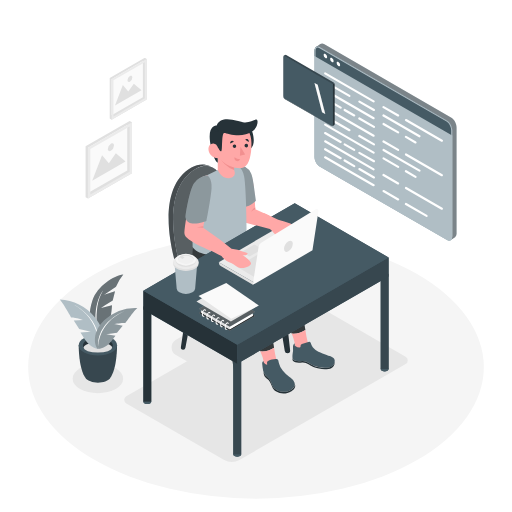
t = 0.00 s
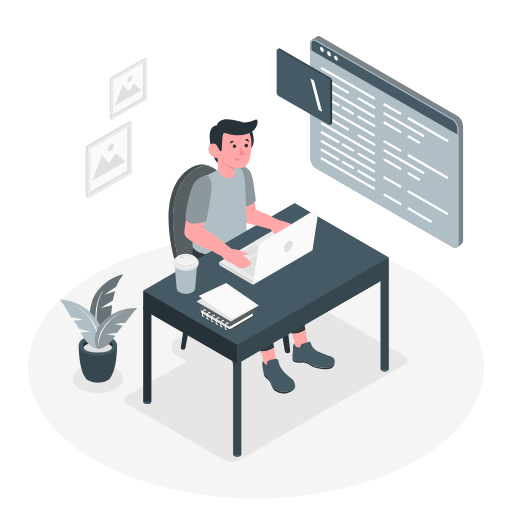
t = 0.90 s
t = 1.95 s: frame unchanged from t = 0.00 s, image omitted
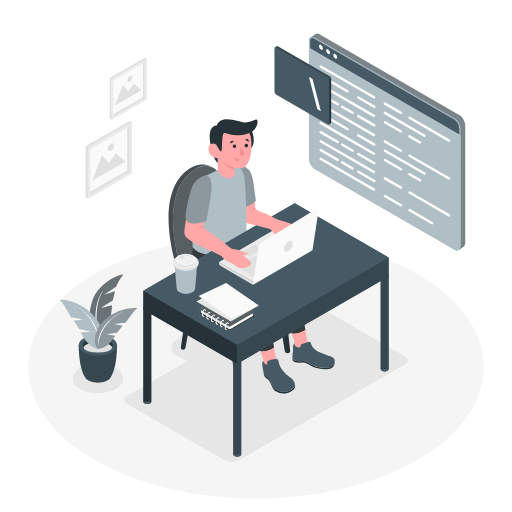
t = 3.00 s
t = 4.20 s: frame unchanged from t = 0.00 s, image omitted
t = 4.80 s: frame unchanged from t = 0.00 s, image omitted

The animated SVG that drew these frames (rendered in a browser with its animation timeline set to each time). Animation: 1 CSS @keyframes rule; one cycle of 6.00 s, repeats indefinitely.

<svg class="animated" id="freepik_stories-code-typing" xmlns="http://www.w3.org/2000/svg" viewBox="0 0 500 500" version="1.1" xmlns:xlink="http://www.w3.org/1999/xlink" xmlns:svgjs="http://svgjs.com/svgjs"><style>svg#freepik_stories-code-typing:not(.animated) .animable {opacity: 0;}svg#freepik_stories-code-typing.animated #freepik--Screen--inject-68 {animation: 6s Infinite  linear heartbeat;animation-delay: 0s;}            @keyframes heartbeat {                0% {                    transform: scale(1);                }                10% {                    transform: scale(1.1);                }                30% {                    transform: scale(1);                }                40% {                    transform: scale(1);                }                50% {                    transform: scale(1.1);                }                60% {                    transform: scale(1);                }                100% {                    transform: scale(1);                }            }        </style><g id="freepik--Floor--inject-68" class="animable" style="transform-origin: 250px 358.49px;"><ellipse cx="250" cy="358.49" rx="222.5" ry="128.46" style="fill: rgb(245, 245, 245); transform-origin: 250px 358.49px;" id="elyje2hkcbqk" class="animable"></ellipse></g><g id="freepik--Shadows--inject-68" class="animable" style="transform-origin: 234.572px 371.229px;"><ellipse cx="95.58" cy="369.76" rx="24.63" ry="14.22" style="fill: rgb(230, 230, 230); transform-origin: 95.58px 369.76px;" id="elc9d09nhsujp" class="animable"></ellipse><path d="M285.26,293.53,123.38,387a4,4,0,0,0,0,7l95.14,54.93a15.73,15.73,0,0,0,15.73,0l161.88-93.46a4,4,0,0,0,0-7L301,293.53A15.73,15.73,0,0,0,285.26,293.53Z" style="fill: rgb(230, 230, 230); transform-origin: 259.755px 371.229px;" id="elk6m1cf0jtkf" class="animable"></path><path d="M236.65,294.44l-64.8,37.42a8.55,8.55,0,0,0,0,14.82l32.63,18.84a14.23,14.23,0,0,0,14.2,0l64.81-37.42a8.56,8.56,0,0,0,0-14.82l-32.64-18.84A14.18,14.18,0,0,0,236.65,294.44Z" style="fill: rgb(230, 230, 230); transform-origin: 227.665px 329.976px;" id="el3zfc04qava6" class="animable"></path></g><g id="freepik--Plant--inject-68" class="animable" style="transform-origin: 96.22px 320.87px;"><path d="M96.88,333s-15.22-14.87-6.56-39.77c4.85-13.95,20.94-24.2,30.1-25.16a42.92,42.92,0,0,0-7.16,12.07l-11.54,7.67,10.61-3.32-2.26,9.08s-9.86,6-11.32,7.26L109.38,298S108.56,323.72,96.88,333Z" style="fill: rgb(176, 190, 197); transform-origin: 104.038px 300.535px;" id="elguiry4m8sk8" class="animable"></path><g id="elejafpu4xb8i"><path d="M96.88,333s-15.22-14.87-6.56-39.77c4.85-13.95,20.94-24.2,30.1-25.16a42.92,42.92,0,0,0-7.16,12.07l-11.54,7.67,10.61-3.32-2.26,9.08s-9.86,6-11.32,7.26L109.38,298S108.56,323.72,96.88,333Z" style="opacity: 0.4; transform-origin: 104.038px 300.535px;" class="animable"></path></g><path d="M96.88,333s-7.88-31.11,3.78-49.25C100.66,283.71,87,299.72,96.88,333Z" style="fill: rgb(255, 255, 255); transform-origin: 96.9762px 308.375px;" id="el2fjx6i6vvu4" class="animable"></path><path d="M114.3,337.17l-18.63-.24h-.19l-18.62.24s-.21,22.94,6.86,32.27h0c2,2.49,6.53,4.23,11.86,4.23s9.92-1.75,11.87-4.24C114.5,360.09,114.3,337.17,114.3,337.17Z" style="fill: rgb(55, 71, 79); transform-origin: 95.58px 355.3px;" id="el3u4plffpyxl" class="animable"></path><ellipse cx="95.58" cy="337.17" rx="18.72" ry="10.05" style="fill: rgb(69, 90, 100); transform-origin: 95.58px 337.17px;" id="elsqlqnxov9nm" class="animable"></ellipse><path d="M95.58,334.5c6.44,0,11.89,2.07,13.81,4.93a4,4,0,0,0,.75-2.26c0-4-6.52-7.19-14.56-7.19S81,333.2,81,337.17a4.08,4.08,0,0,0,.74,2.26C83.68,336.57,89.14,334.5,95.58,334.5Z" style="fill: rgb(38, 50, 56); transform-origin: 95.57px 334.705px;" id="eleh84fgcod3" class="animable"></path><ellipse cx="95.58" cy="339.43" rx="13.81" ry="4.93" style="fill: rgb(224, 224, 224); transform-origin: 95.58px 339.43px;" id="elbced5wah0lp" class="animable"></ellipse><path d="M95.81,340.67s-7.22-.28-13.4-9.86c-2.56-3.95-3.79-6-3.79-6l10-.75-11.26-2.81-5.32-8.14,9.35-.7s-7-2.44-11.93-2.47c0,0-8.63-15.23-11.15-17.4a48.89,48.89,0,0,1,34.07,16.92C106.6,326.19,97.91,341.1,95.81,340.67Z" style="fill: rgb(176, 190, 197); transform-origin: 79.3356px 316.61px;" id="elimutck9n11" class="animable"></path><path d="M95.81,340.67s4.51-27.18-24.28-43.52C71.53,297.15,101.41,311.5,95.81,340.67Z" style="fill: rgb(255, 255, 255); transform-origin: 84.0196px 318.91px;" id="el5q7s89cpw1t" class="animable"></path><path d="M95.81,340.67s6.53.42,13-7.64c2.67-3.32,4-5.08,4-5.08l-9-1.62,10.42-1.48L119.8,318l-8.37-1.51s6.51-1.54,11-1.1c0,0,9.22-12.94,11.7-14.66a44.36,44.36,0,0,0-32.33,12.07C87.43,326.59,93.87,340.86,95.81,340.67Z" style="fill: rgb(176, 190, 197); transform-origin: 113.409px 320.682px;" id="elsvuq9cfuv" class="animable"></path><g id="el4v42q1uuqkk"><path d="M95.81,340.67s6.53.42,13-7.64c2.67-3.32,4-5.08,4-5.08l-9-1.62,10.42-1.48L119.8,318l-8.37-1.51s6.51-1.54,11-1.1c0,0,9.22-12.94,11.7-14.66a44.36,44.36,0,0,0-32.33,12.07C87.43,326.59,93.87,340.86,95.81,340.67Z" style="opacity: 0.2; transform-origin: 113.409px 320.682px;" class="animable"></path></g><path d="M95.81,340.67s-1.52-24.94,26-37C121.81,303.69,93.5,313.83,95.81,340.67Z" style="fill: rgb(255, 255, 255); transform-origin: 108.743px 322.17px;" id="eljwa0hbiaaxi" class="animable"></path></g><g id="freepik--Pictures--inject-68" class="animable" style="transform-origin: 113.425px 125.215px;"><polygon points="128.91 119.4 128.91 169.08 85.88 193.92 85.88 144.24 128.91 119.4 128.91 119.4" style="fill: rgb(250, 250, 250); transform-origin: 107.395px 156.66px;" id="elmrp8laalj6b" class="animable"></polygon><path d="M124.25,122.09v44.3L85.88,188.54v-44.3l38.37-22.15m2.33-4-43,24.84v49.68l2.33,1.35,43-24.84V119.4l-2.33-1.35Z" style="fill: rgb(224, 224, 224); transform-origin: 106.245px 156.005px;" id="el9d9qvtwpwpa" class="animable"></path><path d="M126.58,123.43v44.3L88.21,189.88v-44.3l38.37-22.15m2.33-4-43,24.84v49.68l43-24.84V119.4Z" style="fill: rgb(235, 235, 235); transform-origin: 107.41px 156.675px;" id="el99r5s9vvpul" class="animable"></path><polygon points="122.59 157.71 90.04 176.5 99.66 151.49 106.32 159.39 113.13 149.7 122.59 157.71" style="fill: rgb(224, 224, 224); transform-origin: 106.315px 163.1px;" id="el0sgfsugp4hoh" class="animable"></polygon><path d="M111.3,142.1a6.57,6.57,0,0,1-3,5.15c-1.64.94-3,.18-3-1.72a6.57,6.57,0,0,1,3-5.14C110,139.44,111.3,140.21,111.3,142.1Z" style="fill: rgb(224, 224, 224); transform-origin: 108.3px 143.818px;" id="el47a5eiepezd" class="animable"></path><polygon points="143.26 57.55 143.26 97.12 108.99 116.91 108.99 77.33 143.26 57.55 143.26 57.55" style="fill: rgb(250, 250, 250); transform-origin: 126.125px 87.23px;" id="elftkn8rxf5sj" class="animable"></polygon><path d="M139.55,59.69V95L109,112.63V77.33l30.56-17.64m1.86-3.22L107.13,76.26v39.58l1.86,1.07,34.27-19.79V57.54l-1.85-1.07Z" style="fill: rgb(224, 224, 224); transform-origin: 125.195px 86.69px;" id="el76out4f8c9p" class="animable"></path><path d="M141.41,60.76V96.05L110.84,113.7V78.4l30.57-17.64m1.85-3.22L109,77.33v39.58l34.27-19.79V57.54Z" style="fill: rgb(235, 235, 235); transform-origin: 126.135px 87.225px;" id="elw01swqixqb" class="animable"></path><polygon points="138.23 88.07 112.3 103.04 119.96 83.11 125.27 89.41 130.69 81.68 138.23 88.07" style="fill: rgb(224, 224, 224); transform-origin: 125.265px 92.36px;" id="elcb2jydjv0cm" class="animable"></polygon><path d="M129.24,75.63a5.22,5.22,0,0,1-2.37,4.1c-1.31.76-2.36.14-2.36-1.36a5.21,5.21,0,0,1,2.36-4.1C128.18,73.51,129.24,74.13,129.24,75.63Z" style="fill: rgb(224, 224, 224); transform-origin: 126.875px 77px;" id="el8ezy7pec9mh" class="animable"></path></g><g id="freepik--Character--inject-68" class="animable" style="transform-origin: 259.75px 281.276px;"><path d="M216.15,286.33l13.91,84.89a2.65,2.65,0,0,0,2.62,2.22h0a2.65,2.65,0,0,0,2.63-2.94l-9.76-87.58Z" style="fill: rgb(38, 50, 56); transform-origin: 225.738px 328.18px;" id="ellonk3hzi69" class="animable"></path><path d="M264.17,257.78l13.92,84.89a2.64,2.64,0,0,0,2.61,2.22h0a2.65,2.65,0,0,0,2.63-2.95l-9.76-87.57Z" style="fill: rgb(38, 50, 56); transform-origin: 273.759px 299.63px;" id="elh6wtwpwhom" class="animable"></path><path d="M194.8,266.48l-13.73,73.15a2.21,2.21,0,0,1-2.19,1.82,2.24,2.24,0,0,1-2.21-2.56l10.14-67.8Z" style="fill: rgb(38, 50, 56); transform-origin: 185.724px 303.965px;" id="elp7ydr0nhpb" class="animable"></path><path d="M243.36,239.19l-13.65,72.7a2.21,2.21,0,0,1-2.19,1.82,2.24,2.24,0,0,1-2.21-2.55l10.06-67.37Z" style="fill: rgb(38, 50, 56); transform-origin: 234.324px 276.45px;" id="el51tmk4wjmju" class="animable"></path><path d="M239.4,233.65a19.46,19.46,0,0,1-11.49-15.87c-2.21-22.28-10.06-68.18-36.64-52.9-32.82,18.86-21.07,73.63-16.3,91.19a23.71,23.71,0,0,0,6,10.49c5.93,6,18.2,16.26,39.08,25a12.26,12.26,0,0,0,8.08.48c10.37-2.95,37.46-12,51-29.3a4.72,4.72,0,0,0-.78-6.6C272.88,251.8,260.51,243.07,239.4,233.65Z" style="fill: rgb(176, 190, 197); transform-origin: 224.551px 227.167px;" id="elfnokcm75tzk" class="animable"></path><g id="elgws747u2ceb"><path d="M239.4,233.65a19.46,19.46,0,0,1-11.49-15.87c-2.21-22.28-10.06-68.18-36.64-52.9-32.82,18.86-21.07,73.63-16.3,91.19a23.71,23.71,0,0,0,6,10.49c5.93,6,18.2,16.26,39.08,25a12.26,12.26,0,0,0,8.08.48c10.37-2.95,37.46-12,51-29.3a4.72,4.72,0,0,0-.78-6.6C272.88,251.8,260.51,243.07,239.4,233.65Z" style="opacity: 0.5; transform-origin: 224.551px 227.167px;" class="animable"></path></g><path d="M280.11,259.61a4.68,4.68,0,0,1-1,3.14c-.72.93-1.49,1.82-2.28,2.7h0c-.44.48-.88.95-1.34,1.41l0,0c-.45.46-.91.91-1.38,1.36l0,0-1.42,1.32,0,0c-.49.43-1,.86-1.49,1.28v0c-7.67,6.43-17,11.33-25.27,14.86h0l-1.54.65-.16.06-1.42.58-.25.09-1.32.52-.3.12-1.23.46-.36.13-1.14.42-.41.15-1.05.37-.43.15-1,.33-.47.16-.88.29-.5.17-.79.25-.54.17-.68.22-.58.17-.57.18-.71.21-.36.1c-.34.11-.68.2-1,.29a12.26,12.26,0,0,1-8.08-.48c-20.88-8.75-33.15-19-39.08-25a23.71,23.71,0,0,1-6-10.49c-4.77-17.56-16.52-72.33,16.3-91.19q.87-.49,1.71-.9l.37-.18c.56-.26,1.1-.5,1.64-.71l.16-.06c.51-.19,1-.36,1.52-.5l.23-.07c.54-.15,1.07-.27,1.59-.37l.14,0a14.74,14.74,0,0,1,3.14-.22h.06a13.24,13.24,0,0,1,3,.46h0c-5.24-2.31-11.64-2.21-18,1.44-32.82,18.86-21.07,73.63-16.3,91.19l.81,3a28.54,28.54,0,0,0,10.24,15.31l8.52,6.51h0A133.87,133.87,0,0,0,220,296.82a12.28,12.28,0,0,0,8.11.5c10.36-2.95,37.47-12,51-29.3a4.67,4.67,0,0,0,1-2.57h0V259.6Z" style="fill: rgb(176, 190, 197); transform-origin: 222.378px 229.22px;" id="el723nnmvg5i3" class="animable"></path><g id="el8ys4wsko2sb"><path d="M280.11,259.61a4.68,4.68,0,0,1-1,3.14c-.72.93-1.49,1.82-2.28,2.7h0c-.44.48-.88.95-1.34,1.41l0,0c-.45.46-.91.91-1.38,1.36l0,0-1.42,1.32,0,0c-.49.43-1,.86-1.49,1.28v0c-7.67,6.43-17,11.33-25.27,14.86h0l-1.54.65-.16.06-1.42.58-.25.09-1.32.52-.3.12-1.23.46-.36.13-1.14.42-.41.15-1.05.37-.43.15-1,.33-.47.16-.88.29-.5.17-.79.25-.54.17-.68.22-.58.17-.57.18-.71.21-.36.1c-.34.11-.68.2-1,.29a12.26,12.26,0,0,1-8.08-.48c-20.88-8.75-33.15-19-39.08-25a23.71,23.71,0,0,1-6-10.49c-4.77-17.56-16.52-72.33,16.3-91.19q.87-.49,1.71-.9l.37-.18c.56-.26,1.1-.5,1.64-.71l.16-.06c.51-.19,1-.36,1.52-.5l.23-.07c.54-.15,1.07-.27,1.59-.37l.14,0a14.74,14.74,0,0,1,3.14-.22h.06a13.24,13.24,0,0,1,3,.46h0c-5.24-2.31-11.64-2.21-18,1.44-32.82,18.86-21.07,73.63-16.3,91.19l.81,3a28.54,28.54,0,0,0,10.24,15.31l8.52,6.51h0A133.87,133.87,0,0,0,220,296.82a12.28,12.28,0,0,0,8.11.5c10.36-2.95,37.47-12,51-29.3a4.67,4.67,0,0,0,1-2.57h0V259.6Z" style="opacity: 0.6; transform-origin: 222.378px 229.22px;" class="animable"></path></g><path d="M298.21,322.28c-2.24-14.29-5.11-37.13-6.75-50.63q-.16-1.33-.45-2.64a28,28,0,0,0-13.21-17.89l-33.66-20-22.85-12s-6.08,17.62,1,28.4c5.88,9,31.84,20.08,39.56,23.83s7.88,4.76,7.72,9.77-.17,11.39,9.31,31.37c2.73,5.74,4.63,10,5.95,13.33A21,21,0,0,0,298.21,322.28Z" style="fill: rgb(176, 190, 197); transform-origin: 258.536px 272.501px;" id="el81y72hnlcdf" class="animable"></path><g id="elabmih77wq"><path d="M298.21,322.28c-2.24-14.29-5.11-37.13-6.75-50.63a28.43,28.43,0,0,0-.76-3.93,27.93,27.93,0,0,0-12.85-16.57l-33.71-20.07-22.85-12s-6.08,17.62,1,28.4c5.88,9,31.84,20.08,39.56,23.83s7.88,4.76,7.72,9.77-.17,11.39,9.31,31.37c2.73,5.74,4.63,10,5.95,13.33A21,21,0,0,0,298.21,322.28Z" style="opacity: 0.7; transform-origin: 258.536px 272.463px;" class="animable"></path></g><path d="M287.8,337.41a3.39,3.39,0,0,0,.41,1.7,23.72,23.72,0,0,0,5.06,6c4.54,4.09,19.57,20.1,24.85,10.16,0,0-15.53-14.87-17.58-21a101.83,101.83,0,0,1-2.33-12,21,21,0,0,1-13.4,3.48C287.72,333,287.85,335.35,287.8,337.41Z" style="fill: rgb(255, 168, 167); transform-origin: 301.465px 340.371px;" id="elt3n94fax4z" class="animable"></path><path d="M304,336.43l-.43-1.29a2,2,0,0,0-2.42-1.24l-6.29,1.94a1.93,1.93,0,0,0-1.36,1.85v.63a1.13,1.13,0,0,1-1.13,1.12h0a5.73,5.73,0,0,1-3.65-1.31l-.88-.72v-2.2h0a3.87,3.87,0,0,0-1.75,3.44c.08,1.49.15,3.31.09,4-.1,1.32-1.33,6.82.14,8.45s4.77,1.82,8.85,1.38,8.54,3.57,12.32,5.06,19.44,4.69,19.4-5.32c0-2.55-2.53-3.59-5-4.49s-11.41-4.05-13.7-5.94a21,21,0,0,1-2.55-2.52A8.35,8.35,0,0,1,304,336.43Z" style="fill: rgb(69, 90, 100); transform-origin: 306.247px 346.528px;" id="eldff7792cuda" class="animable"></path><path d="M307.45,357.57c-3.78-1.49-8.24-5.5-12.32-5.06s-7.38.25-8.85-1.38a3.91,3.91,0,0,1-.7-2.31c-.07,1.54.05,3,.7,3.74,1.47,1.63,4.77,1.82,8.85,1.38s8.54,3.58,12.32,5.06,19.44,4.69,19.4-5.32a3.18,3.18,0,0,0-.06-.43C325.81,362,311.1,359,307.45,357.57Z" style="fill: rgb(38, 50, 56); transform-origin: 306.206px 354.753px;" id="elf0wkg9vnivr" class="animable"></path><path d="M267.64,339.62c-2.25-14.28-5.11-37.12-6.76-50.63a28.42,28.42,0,0,0-9.82-18.24l-40.39-34.34L189.08,236s-4.45,18,2.61,28.77c5.89,9,31.84,20.09,39.56,23.83s7.88,4.77,7.72,9.77-.17,11.39,9.32,31.37c2.72,5.75,4.62,10,5.94,13.33A21.06,21.06,0,0,0,267.64,339.62Z" style="fill: rgb(176, 190, 197); transform-origin: 227.668px 289.571px;" id="el5rka0ui2rb" class="animable"></path><g id="elez0oqcp9uhg"><path d="M267.64,339.62c-2.25-14.28-5.11-37.12-6.76-50.63a28.42,28.42,0,0,0-9.82-18.24l-40.39-34.34L189.08,236s-4.45,18,2.61,28.77c5.89,9,31.84,20.09,39.56,23.83s7.88,4.77,7.72,9.77-.17,11.39,9.32,31.37c2.72,5.75,4.62,10,5.94,13.33A21.06,21.06,0,0,0,267.64,339.62Z" style="opacity: 0.7; transform-origin: 227.668px 289.571px;" class="animable"></path></g><path d="M257.21,353.46c0,.6-.41,2.37.42,3,1.06.79,2.07,3.32,5.07,6,4.53,4.09,9.32-4.72,7.26-10.83a102.85,102.85,0,0,1-2.32-12,21.06,21.06,0,0,1-13.41,3.48C257.15,350.33,257.27,351.41,257.21,353.46Z" style="fill: rgb(255, 168, 167); transform-origin: 262.341px 351.568px;" id="ela0s9dfexj26" class="animable"></path><path d="M230.52,161.52h0a13.22,13.22,0,0,1,14.61,8.86,57.45,57.45,0,0,1,2.73,13.22c1.17,13.85,1.49,20.77,1.49,20.77l13.91,6.31s-7.51.36-7,11l-17.33-4.37Z" style="fill: rgb(255, 168, 167); transform-origin: 246.89px 191.518px;" id="elcc9evvvroa9" class="animable"></path><path d="M249.86,196c-2.05-15-2.86-22.85-4.62-26.57a13.49,13.49,0,0,0-14.72-7.91l5.24,41.2.67-.06a21.78,21.78,0,0,0,12.47-5.52Z" style="fill: rgb(176, 190, 197); transform-origin: 240.19px 182.017px;" id="el06bogi5a4pet" class="animable"></path><g id="elwcn1xcah05n"><path d="M249.86,196c-2.05-15-2.86-22.85-4.62-26.57a13.49,13.49,0,0,0-14.72-7.91l5.24,41.2.67-.06a21.78,21.78,0,0,0,12.47-5.52Z" style="opacity: 0.2; transform-origin: 240.19px 182.017px;" class="animable"></path></g><path d="M249.35,204.37a9.62,9.62,0,0,0-4.11,2.53s1.68-3.19,4-4.18Z" style="fill: rgb(242, 143, 143); transform-origin: 247.295px 204.81px;" id="elb0e9yfocvgo" class="animable"></path><path d="M197.1,173.67l15.56-7.54,12.82-4.43s10.28-3.27,12.9,10.42c2.17,11.25,2.45,54,2.45,54l-.23,4.67s-5.93,16.62-27.12,18-25.32-7.56-25.32-7.56S186,184.66,197.1,173.67Z" style="fill: rgb(176, 190, 197); transform-origin: 214.41px 205.147px;" id="el1t49ii9mocj" class="animable"></path><path d="M246.13,128s4.81,12.33-1.83,17.76S240,129.33,240,129.33Z" style="fill: rgb(38, 50, 56); transform-origin: 243.707px 137.313px;" id="elzz12j2ggys" class="animable"></path><path d="M287.81,198.49,140,283.83v18.49h0v89.85h0a1.86,1.86,0,0,0,1.12,1.67,6,6,0,0,0,5.46,0,1.86,1.86,0,0,0,1.11-1.67h0v-85.4L227.83,353v90.73h0a1.86,1.86,0,0,0,1.12,1.66,6,6,0,0,0,5.46,0,1.86,1.86,0,0,0,1.12-1.66h0V353l136.23-78.65v86h0A1.85,1.85,0,0,0,372.9,362a6,6,0,0,0,5.46,0,1.85,1.85,0,0,0,1.12-1.66h0V251.43Z" style="fill: rgb(69, 90, 100); transform-origin: 259.74px 322.269px;" id="elv85gftmmkxq" class="animable"></path><path d="M234.41,445.41a6,6,0,0,1-5.46,0c-1.51-.87-1.51-2.28,0-3.15a6,6,0,0,1,5.46,0C235.92,443.13,235.92,444.54,234.41,445.41Z" style="fill: rgb(69, 90, 100); transform-origin: 231.68px 443.835px;" id="el7jxrijv2zfs" class="animable"></path><rect x="227.83" y="350.79" width="7.72" height="92.96" style="fill: rgb(55, 71, 79); transform-origin: 231.69px 397.27px;" id="el4thzrmkyuks" class="animable"></rect><ellipse cx="143.87" cy="392.27" rx="3.86" ry="2.23" style="fill: rgb(69, 90, 100); transform-origin: 143.87px 392.27px;" id="elr6os56zfeol" class="animable"></ellipse><rect x="140.01" y="299.23" width="7.72" height="92.96" style="fill: rgb(38, 50, 56); transform-origin: 143.87px 345.71px;" id="el2fdn438jd0i" class="animable"></rect><path d="M378.36,362a6,6,0,0,1-5.46,0c-1.51-.87-1.51-2.28,0-3.15a6,6,0,0,1,5.46,0C379.87,359.73,379.87,361.14,378.36,362Z" style="fill: rgb(69, 90, 100); transform-origin: 375.63px 360.425px;" id="elku68swwc7h" class="animable"></path><rect x="371.78" y="267.39" width="7.72" height="92.96" style="fill: rgb(55, 71, 79); transform-origin: 375.64px 313.87px;" id="elz4ajy85s14" class="animable"></rect><path d="M284,291.66a5.42,5.42,0,0,1-4.9,0c-1.35-.78-1.35-2,0-2.82a5.36,5.36,0,0,1,4.9,0C285.31,289.62,285.31,290.88,284,291.66Z" style="fill: rgb(69, 90, 100); transform-origin: 281.535px 290.246px;" id="elfv1j4r4g4w" class="animable"></path><rect x="278.05" y="212.6" width="6.93" height="77.58" style="fill: rgb(69, 90, 100); transform-origin: 281.515px 251.39px;" id="elabhcyf6ouot" class="animable"></rect><polygon points="140 283.83 140 302.32 231.69 355.26 231.69 336.76 140 283.83" style="fill: rgb(38, 50, 56); transform-origin: 185.845px 319.545px;" id="elv7npgmq99j9" class="animable"></polygon><polygon points="379.5 251.43 231.69 336.76 231.69 355.26 379.5 269.92 379.5 251.43" style="fill: rgb(55, 71, 79); transform-origin: 305.595px 303.345px;" id="el9djc5kw0rlj" class="animable"></polygon><polygon points="287.81 198.49 140 283.83 231.69 336.76 379.5 251.43 287.81 198.49" style="fill: rgb(69, 90, 100); transform-origin: 259.75px 267.625px;" id="elb7j87xrsnll" class="animable"></polygon><polygon points="213.66 256.08 247.28 275.49 303.17 243.16 269.56 223.36 213.66 256.08" style="fill: rgb(235, 235, 235); transform-origin: 258.415px 249.425px;" id="el2rsiaj88702" class="animable"></polygon><polygon points="243.66 250.55 256.27 243.27 248.37 238.71 235.76 245.99 243.66 250.55" style="fill: rgb(224, 224, 224); transform-origin: 246.015px 244.63px;" id="elk0m1pcc6rhs" class="animable"></polygon><polygon points="248.71 270.64 231.72 260.64 264.92 240.54 248.71 270.64" style="fill: rgb(224, 224, 224); transform-origin: 248.32px 255.59px;" id="ellrqeesifx4" class="animable"></polygon><path d="M258.22,208.28l13.45,6.31a117.87,117.87,0,0,1,11.87,3.67s9.36,3.82,9.79,6.33-7,8.56-13.57,5.62a20.71,20.71,0,0,0-5.46-2c-1.75-.19-7-1-10.75-4.61l-15.69-4.08S247.08,209.84,258.22,208.28Z" style="fill: rgb(255, 168, 167); transform-origin: 270.598px 219.639px;" id="el96cgccocpvc" class="animable"></path><path d="M266.93,227c1.55,1.67,6,5.88,7,7.1s3.26-1.91-.75-6.58a37.63,37.63,0,0,1-9.69-5.27A38.28,38.28,0,0,0,266.93,227Z" style="fill: rgb(255, 168, 167); transform-origin: 269.482px 228.307px;" id="eld10la35srzl" class="animable"></path><rect x="212.66" y="146.81" width="15.96" height="19.32" style="fill: rgb(255, 168, 167); transform-origin: 220.64px 156.47px;" id="elvxnkok9ymm" class="animable"></rect><path d="M228.63,166.13A25.69,25.69,0,0,1,214,152.18v-5.37h14.67Z" style="fill: rgb(242, 143, 143); transform-origin: 221.335px 156.47px;" id="el1fit1xk995p" class="animable"></path><path d="M234,121.3s14.52,1.75,11.19,26.56c-1.54,11.47-4.61,17.27-13.45,16.29-10-1.12-23.87-8.9-21.72-28.56S234,121.3,234,121.3Z" style="fill: rgb(255, 168, 167); transform-origin: 227.742px 142.443px;" id="elpw9fz72uky" class="animable"></path><polygon points="234.81 143.42 234.29 151.99 239.4 150.76 234.81 143.42" style="fill: rgb(242, 143, 143); transform-origin: 236.845px 147.705px;" id="el89s8sc10nux" class="animable"></polygon><path d="M227.21,142.65a1.75,1.75,0,1,0,1.85-1.64A1.75,1.75,0,0,0,227.21,142.65Z" style="fill: rgb(38, 50, 56); transform-origin: 228.957px 142.757px;" id="eltk5uza5p9p" class="animable"></path><path d="M238.76,142.14a1.75,1.75,0,1,0,1.86-1.64A1.75,1.75,0,0,0,238.76,142.14Z" style="fill: rgb(38, 50, 56); transform-origin: 240.507px 142.246px;" id="eli7mk13ahm7a" class="animable"></path><path d="M242.86,138.74l-3.29-2.24s1.39-1.28,2.65-.38A2.39,2.39,0,0,1,242.86,138.74Z" style="fill: rgb(38, 50, 56); transform-origin: 241.292px 137.27px;" id="eli9b4kky0beo" class="animable"></path><path d="M228.42,138.35l-3.55,1.78s-.44-1.84.95-2.49A2.38,2.38,0,0,1,228.42,138.35Z" style="fill: rgb(38, 50, 56); transform-origin: 226.612px 138.819px;" id="eld83g72oj4g" class="animable"></path><path d="M234.54,155.47a8.93,8.93,0,0,1-5.53-1.85s-.56,2.94,1.88,3.65S234.54,155.47,234.54,155.47Z" style="fill: rgb(242, 143, 143); transform-origin: 231.747px 155.508px;" id="eltmntzaxq2e" class="animable"></path><path d="M212.49,143.22s2.23,4.65,3.61,4.49,0-17.81,2.86-17.92,16.36,6.59,28.29-2.06c4.59-3.32,5.5-11.8,2.75-11s-6.46,3.21-11.47,2.87-22.55-8.48-26.9,3c0,0-9.7-.79-6.06,18.47.91,4.79,3.77,16.65,7.09,17.82Z" style="fill: rgb(38, 50, 56); transform-origin: 228.151px 137.687px;" id="elggi79zg4gjt" class="animable"></path><path d="M213.28,147.46a9.79,9.79,0,0,0-.79-4.24,4.5,4.5,0,0,0-3.89-3c-4.48-.12-5.09,4.2-5,5.73.16,4,3.43,8.4,9.51,8.57Z" style="fill: rgb(255, 168, 167); transform-origin: 208.44px 147.369px;" id="el9l6r5c8ndld" class="animable"></path><path d="M214.66,233.91,226.1,243a38.42,38.42,0,0,1,5.8,1c2.19.65,7.93,2.76,9.45,3.09s-.44,3-4.42,2c0,0,8.34,5.71,8.23,8.25s-8.67,6.88-14.45,2.62a21.4,21.4,0,0,0-4.91-3.08c-1.68-.55-6.61-2.46-9.54-6.78l-10-5.21S203.44,233.08,214.66,233.91Z" style="fill: rgb(255, 168, 167); transform-origin: 225.553px 247.811px;" id="eld0up0r51ea" class="animable"></path><path d="M202.18,171.21s6.67,5.17,2.57,21.24-6.29,29.92-6.29,29.92l16.2,11.54a14.28,14.28,0,0,0-8.4,11s-25.54-10-26.06-16.49,5.33-34.35,6.22-39.48S191.85,173.64,202.18,171.21Z" style="fill: rgb(255, 168, 167); transform-origin: 197.414px 208.06px;" id="elf0aq22z6g66" class="animable"></path><path d="M198.46,222.37a15.12,15.12,0,0,0-6.11.06,12.8,12.8,0,0,1,6.25-1.55Z" style="fill: rgb(242, 143, 143); transform-origin: 195.475px 221.655px;" id="el0it2xm69nps7" class="animable"></path><path d="M311,206.13l-5.85,38.25a.1.1,0,0,1,0,.07L247,278.12a.09.09,0,0,1-.13-.09l5.67-37.1a5.5,5.5,0,0,1,2.56-3.86l53.26-32.66A1.72,1.72,0,0,1,311,206.13Z" style="fill: rgb(250, 250, 250); transform-origin: 278.946px 241.129px;" id="el6bafhnnnrm6" class="animable"></path><path d="M247,278.12l-31-18a4.72,4.72,0,0,1-2.35-4.08h0l33.62,19.41Z" style="fill: rgb(224, 224, 224); transform-origin: 230.46px 267.08px;" id="el80pw1o7mja3" class="animable"></path><path d="M277.37,243c0,2.74,1.92,3.84,4.28,2.48a9.47,9.47,0,0,0,4.29-7.42c0-2.74-1.92-3.84-4.29-2.48A9.49,9.49,0,0,0,277.37,243Z" style="fill: rgb(224, 224, 224); transform-origin: 281.655px 240.53px;" id="el1vm595loqyq" class="animable"></path><path d="M213.17,128.21s-2.64-3.9-1-5.16S215,125.8,213.17,128.21Z" style="fill: rgb(38, 50, 56); transform-origin: 212.863px 125.51px;" id="el6uaxmsfhy2x" class="animable"></path><path d="M213.61,129s-4.66-.58-4.55-2.62S213,126.06,213.61,129Z" style="fill: rgb(38, 50, 56); transform-origin: 211.334px 127.245px;" id="el5mgi5qty4dj" class="animable"></path><path d="M212.66,166.13s3.43,9,11.33,7.88,4.64-7.88,4.64-7.88Z" style="fill: rgb(255, 168, 167); transform-origin: 220.978px 170.118px;" id="elyk41xjjsqcg" class="animable"></path><path d="M202.18,171.21s5.2,2.49,4.4,12.95-4.93,31.54-4.93,31.54-18.61,7.54-20.39-3.09c-.45-2.75,4.24-28.18,8.25-33.56A18.94,18.94,0,0,1,202.18,171.21Z" style="fill: rgb(176, 190, 197); transform-origin: 193.947px 194.752px;" id="el57207turm3q" class="animable"></path><g id="el0p8e91grbnxe"><path d="M202.18,171.21s5.2,2.49,4.4,12.95-4.93,31.54-4.93,31.54-18.61,7.54-20.39-3.09c-.45-2.75,4.24-28.18,8.25-33.56A18.94,18.94,0,0,1,202.18,171.21Z" style="opacity: 0.2; transform-origin: 193.947px 194.752px;" class="animable"></path></g><path d="M257.63,354a5.05,5.05,0,0,0,3,2.12c1.13.18-1.15-2.75,1.57-3.93s8.95-2.79,9.51-.45l.69,2.92a17.31,17.31,0,0,0,3.84,7.45,36.42,36.42,0,0,0,6.16,5.89c3.56,2.29,9.41,7.84,1.9,12.57s-16.73.73-18.54-4.64-3.72-6.93-4.68-7.82a10.25,10.25,0,0,1-4.06-5.92,56.39,56.39,0,0,1-1-7.2,2.71,2.71,0,0,1,1.24-2.49h0Z" style="fill: rgb(69, 90, 100); transform-origin: 271.98px 366.607px;" id="elnc8230frq2h" class="animable"></path><path d="M284.34,380.55c-7.51,4.72-16.73.73-18.54-4.64s-3.72-6.93-4.68-7.82a10.8,10.8,0,0,1-3.75-4.87c0,.14,0,.3,0,.44.29,4.65,3.14,5.74,4.1,6.64s2.54,2.36,4.35,7.74,11.33,8.72,18.83,4c3.65-2.29,4.14-4.78,3.28-7C288.11,376.85,287.19,378.76,284.34,380.55Z" style="fill: rgb(38, 50, 56); transform-origin: 272.833px 373.758px;" id="el5gymt7ae1bg" class="animable"></path><path d="M248.26,309.16,224.34,323l-30.2-17.44,24-13.84a2.1,2.1,0,0,1,2.06,0l28.09,16.22A.71.71,0,0,1,248.26,309.16Z" style="fill: rgb(176, 190, 197); transform-origin: 221.381px 307.225px;" id="elh5feia6u98" class="animable"></path><g id="elqwj0asx57j"><path d="M248.26,309.16,224.34,323l-30.2-17.44,24-13.84a2.1,2.1,0,0,1,2.06,0l28.09,16.22A.71.71,0,0,1,248.26,309.16Z" style="opacity: 0.7; transform-origin: 221.381px 307.225px;" class="animable"></path></g><path d="M246.6,308.66l-22.26,12.85-28.11-16.22,22.31-12.88a1.87,1.87,0,0,1,1.91,0L246.6,307.5A.67.67,0,0,1,246.6,308.66Z" style="fill: rgb(255, 255, 255); transform-origin: 221.582px 306.829px;" id="elflafiz1k1er" class="animable"></path><polygon points="224.34 321.51 224.34 319 246.94 305.96 246.94 308.09 224.34 321.51" style="fill: rgb(255, 255, 255); transform-origin: 235.64px 313.735px;" id="el84mrlxex175" class="animable"></polygon><polygon points="224.34 321.51 224.34 319 196.23 302.78 196.23 305.29 224.34 321.51" style="fill: rgb(224, 224, 224); transform-origin: 210.285px 312.145px;" id="eldx37hxtbr44" class="animable"></polygon><path d="M248.26,305.19,224.34,319l-30.2-17.43,24-13.84a2.1,2.1,0,0,1,2.06,0L248.26,304A.71.71,0,0,1,248.26,305.19Z" style="fill: rgb(176, 190, 197); transform-origin: 221.361px 303.23px;" id="eldrc63g1o8qu" class="animable"></path><g id="el31yocqufis2"><path d="M248.26,305.19,224.34,319l-30.2-17.43,24-13.84a2.1,2.1,0,0,1,2.06,0L248.26,304A.71.71,0,0,1,248.26,305.19Z" style="opacity: 0.5; transform-origin: 221.361px 303.23px;" class="animable"></path></g><path d="M221.21,321.17a.49.49,0,0,1-.44,0,.55.55,0,0,1-.29-.48V318.4a3,3,0,0,1,1.45-2.54l.09-.06a.27.27,0,0,1,.4.24.47.47,0,0,0,.94,0,1.19,1.19,0,0,0-.61-1.05,1.17,1.17,0,0,0-1.21,0l-.09.05a3.9,3.9,0,0,0-1.91,3.35v2.27a1.49,1.49,0,0,0,.78,1.31,1.45,1.45,0,0,0,.7.17,1.47,1.47,0,0,0,.83-.25.44.44,0,0,0,.18-.26Z" style="fill: rgb(255, 255, 255); transform-origin: 221.45px 318.481px;" id="elefs1sgo9wkc" class="animable"></path><path d="M216.74,318.59a.49.49,0,0,1-.44,0,.55.55,0,0,1-.29-.48v-2.27a3,3,0,0,1,1.45-2.55l.09,0a.28.28,0,0,1,.27,0,.27.27,0,0,1,.13.23.47.47,0,1,0,.94,0,1.19,1.19,0,0,0-.61-1,1.17,1.17,0,0,0-1.21,0l-.09.05a3.9,3.9,0,0,0-1.91,3.35v2.27a1.49,1.49,0,0,0,.78,1.31,1.45,1.45,0,0,0,.7.17,1.47,1.47,0,0,0,.83-.25.44.44,0,0,0,.18-.26Z" style="fill: rgb(255, 255, 255); transform-origin: 216.98px 316.011px;" id="elfc4sw4prgpa" class="animable"></path><path d="M212.27,316a.52.52,0,0,1-.44,0,.55.55,0,0,1-.29-.48v-2.27a3,3,0,0,1,1.45-2.55l.09-.05a.28.28,0,0,1,.27,0,.27.27,0,0,1,.13.23.47.47,0,1,0,.94,0,1.19,1.19,0,0,0-.61-1,1.17,1.17,0,0,0-1.21,0l-.09.05a3.9,3.9,0,0,0-1.91,3.35v2.27a1.49,1.49,0,0,0,.78,1.31,1.45,1.45,0,0,0,.7.17,1.47,1.47,0,0,0,.83-.25.44.44,0,0,0,.18-.26Z" style="fill: rgb(255, 255, 255); transform-origin: 212.51px 313.371px;" id="el5zuncb4egg5" class="animable"></path><path d="M207.8,313.43a.52.52,0,0,1-.44,0,.55.55,0,0,1-.29-.48v-2.27a3,3,0,0,1,1.45-2.55l.09-.05a.28.28,0,0,1,.27,0,.27.27,0,0,1,.13.23.47.47,0,0,0,.94,0,1.19,1.19,0,0,0-.61-1,1.17,1.17,0,0,0-1.21,0l-.09.05a3.9,3.9,0,0,0-1.91,3.35v2.27a1.49,1.49,0,0,0,.78,1.31,1.45,1.45,0,0,0,.7.17,1.47,1.47,0,0,0,.83-.25.44.44,0,0,0,.18-.26Z" style="fill: rgb(255, 255, 255); transform-origin: 208.04px 310.801px;" id="eladi2kie1pku" class="animable"></path><path d="M203.33,310.85a.52.52,0,0,1-.44,0,.55.55,0,0,1-.29-.48v-2.27a3,3,0,0,1,1.45-2.55l.09,0a.28.28,0,0,1,.27,0,.27.27,0,0,1,.13.23.47.47,0,0,0,.94,0,1.19,1.19,0,0,0-.61-1,1.17,1.17,0,0,0-1.21,0l-.09.05a3.9,3.9,0,0,0-1.91,3.35v2.27a1.49,1.49,0,0,0,.78,1.31,1.57,1.57,0,0,0,.7.17,1.47,1.47,0,0,0,.83-.25.44.44,0,0,0,.18-.26Z" style="fill: rgb(255, 255, 255); transform-origin: 203.57px 308.271px;" id="el8iv5tul1jer" class="animable"></path><path d="M198.86,308.27a.52.52,0,0,1-.44,0,.55.55,0,0,1-.29-.48V305.5a3,3,0,0,1,1.45-2.55l.09-.05a.28.28,0,0,1,.27,0,.25.25,0,0,1,.13.23.47.47,0,1,0,.94,0,1.22,1.22,0,0,0-1.82-1l-.09.06a3.9,3.9,0,0,0-1.91,3.35v2.27a1.49,1.49,0,0,0,.78,1.31,1.57,1.57,0,0,0,.7.17,1.47,1.47,0,0,0,.83-.25.44.44,0,0,0,.18-.26Z" style="fill: rgb(255, 255, 255); transform-origin: 199.1px 305.631px;" id="elwvj84lfj33q" class="animable"></path><polygon points="251.34 298.95 225.48 313.88 191.82 294.45 217.69 279.52 251.34 298.95" style="fill: rgb(230, 230, 230); transform-origin: 221.58px 296.7px;" id="elyps4va4om08" class="animable"></polygon><polygon points="252.83 298.46 225.81 311.18 193.89 288.99 220.92 276.28 252.83 298.46" style="fill: rgb(250, 250, 250); transform-origin: 223.36px 293.73px;" id="el3xb1ct34yg5" class="animable"></polygon><path d="M192.5,258.75H170.55l2,23.23h0a4.63,4.63,0,0,0,2.62,3.4,14.07,14.07,0,0,0,12.76,0,4.66,4.66,0,0,0,2.62-3.4h0Z" style="fill: rgb(176, 190, 197); transform-origin: 181.525px 272.83px;" id="elhn7lthk57cw" class="animable"></path><path d="M193.9,257.48v-1.84h-.43a7.51,7.51,0,0,0-3.19-3.2c-4.83-2.79-12.67-2.79-17.5,0a7.45,7.45,0,0,0-3.19,3.2h-.44v1.86c0,1.82,1.21,3.65,3.63,5.05,4.83,2.79,12.67,2.79,17.5,0C192.7,261.15,193.91,259.31,193.9,257.48Z" style="fill: rgb(224, 224, 224); transform-origin: 181.525px 257.495px;" id="eluvs5o5x9xc" class="animable"></path><path d="M190.28,260.8c-4.83,2.79-12.67,2.79-17.5,0s-4.84-7.31,0-10.1,12.67-2.8,17.5,0S195.11,258,190.28,260.8Z" style="fill: rgb(235, 235, 235); transform-origin: 181.528px 255.748px;" id="eldhhifz9hod8" class="animable"></path><path d="M191.45,255v-1.47h-.35a6,6,0,0,0-2.56-2.56,15.47,15.47,0,0,0-14,0,5.92,5.92,0,0,0-2.56,2.56h-.35V255c0,1.47,1,2.94,2.91,4.05a15.47,15.47,0,0,0,14,0C190.48,257.92,191.45,256.45,191.45,255Z" style="fill: rgb(224, 224, 224); transform-origin: 181.54px 255.01px;" id="el05rmc19hmhua" class="animable"></path><path d="M188.54,257.64a15.47,15.47,0,0,1-14,0c-3.88-2.23-3.88-5.86,0-8.09a15.47,15.47,0,0,1,14,0C192.41,251.78,192.41,255.41,188.54,257.64Z" style="fill: rgb(245, 245, 245); transform-origin: 181.536px 253.595px;" id="el9v5wkmbhovr" class="animable"></path><path d="M186.92,256.46a11.93,11.93,0,0,1-10.79,0c-2.89-1.66-3-4.32-.3-6a2.49,2.49,0,0,1,.3-.19,9,9,0,0,1,2.08-.86,12,12,0,0,1,8.71.86C189.91,252,189.91,254.74,186.92,256.46Z" style="fill: rgb(240, 240, 240); transform-origin: 181.522px 253.355px;" id="elemqk6mwhk2q" class="animable"></path><path d="M176.13,251.12a11.89,11.89,0,0,1,10.8,0,4,4,0,0,1,2.19,2.67c.23-1.27-.51-2.59-2.19-3.56a12,12,0,0,0-10.8,0c-1.69,1-2.42,2.29-2.2,3.56A4,4,0,0,1,176.13,251.12Z" style="fill: rgb(224, 224, 224); transform-origin: 181.526px 251.368px;" id="elbdakz4m9n7i" class="animable"></path><path d="M180.21,251.41,178,252.82l-2.16-1.55v-.85a2.49,2.49,0,0,1,.3-.19,9,9,0,0,1,2.08-.86V250Z" style="fill: rgb(224, 224, 224); transform-origin: 178.025px 251.095px;" id="eleldi8a71ihe" class="animable"></path></g><g id="freepik--Screen--inject-68" class="animable animator-active" style="transform-origin: 361.212px 138.744px;"><path d="M440.86,115,316.38,43.08a3.05,3.05,0,0,0-3.62,0l-4.31,3,2.94,3.64V150.07c0,3.68,2.24,8,5,9.54l123.25,71.16.23,3.91,4.54-3.11a4.7,4.7,0,0,0,1.46-3.86V124.49C445.86,120.81,443.62,116.54,440.86,115Z" style="fill: rgb(176, 190, 197); transform-origin: 377.17px 138.582px;" id="elfdclx25u4jp" class="animable"></path><g id="elm4x804entum"><path d="M440.86,115,316.38,43.08a3.05,3.05,0,0,0-3.62,0l-4.31,3,2.94,3.64V150.07c0,3.68,2.24,8,5,9.54l123.25,71.16.23,3.91,4.54-3.11a4.7,4.7,0,0,0,1.46-3.86V124.49C445.86,120.81,443.62,116.54,440.86,115Z" style="opacity: 0.3; transform-origin: 377.17px 138.582px;" class="animable"></path></g><path d="M436.62,234.4,312.14,162.53c-2.75-1.59-5-5.86-5-9.54V49.77c0-3.67,2.24-5.36,5-3.77l124.48,71.87c2.76,1.59,5,5.86,5,9.54V230.62C441.62,234.3,439.38,236,436.62,234.4Z" style="fill: rgb(176, 190, 197); transform-origin: 374.38px 140.202px;" id="el6megupq3o5s" class="animable"></path><path d="M436.62,234.4,312.14,162.53c-2.75-1.59-5-5.86-5-9.54V49.77c0-3.67,2.24-5.36,5-3.77l124.48,71.87c2.76,1.59,5,5.86,5,9.54V230.62C441.62,234.3,439.38,236,436.62,234.4Z" style="fill: rgb(176, 190, 197); transform-origin: 374.38px 140.202px;" id="elhd27mkq7dth" class="animable"></path><path d="M436.62,117.87,312.14,46c-2.75-1.59-5,.1-5,3.77v5l134.47,77.63v-5C441.62,123.73,439.38,119.46,436.62,117.87Z" style="fill: rgb(69, 90, 100); transform-origin: 374.375px 88.901px;" id="eldeyokin6fif" class="animable"></path><path d="M310.16,46.4h0a3.08,3.08,0,0,1,1.48.46l124.48,71.87c2.44,1.41,4.5,5.38,4.5,8.68V230.62c0,2-.79,3.38-2,3.38a3.06,3.06,0,0,1-1.49-.47L312.64,161.66c-2.43-1.4-4.49-5.38-4.49-8.67V49.77c0-2.05.79-3.37,2-3.37m0-1c-1.77,0-3,1.63-3,4.37V153c0,3.68,2.24,7.95,5,9.54L436.62,234.4a4,4,0,0,0,2,.6c1.77,0,3-1.64,3-4.38V127.41c0-3.68-2.24-8-5-9.54L312.14,46a3.94,3.94,0,0,0-2-.6Z" style="fill: rgb(176, 190, 197); transform-origin: 374.385px 140.2px;" id="ela1rd9tnun7o" class="animable"></path><path d="M364.86,100a1,1,0,0,1-.53-.14L316.94,72.54A1.06,1.06,0,0,1,318,70.71l47.39,27.36a1.06,1.06,0,0,1-.53,2Z" style="fill: rgb(255, 255, 255); transform-origin: 341.218px 85.3365px;" id="elj0crnxxoy7g" class="animable"></path><path d="M431.53,138.54a1,1,0,0,1-.53-.15l-35.1-20.26a1.06,1.06,0,1,1,1.06-1.84l35.1,20.27a1.06,1.06,0,0,1-.53,2Z" style="fill: rgb(255, 255, 255); transform-origin: 413.999px 127.354px;" id="elw2a79z9o16" class="animable"></path><path d="M388.82,113.88a1.13,1.13,0,0,1-.53-.14L374,105.5a1.06,1.06,0,1,1,1.06-1.83l14.26,8.23a1.06,1.06,0,0,1-.53,2Z" style="fill: rgb(255, 255, 255); transform-origin: 381.649px 108.694px;" id="el5s1759ey1ky" class="animable"></path><path d="M364.86,166.41a1.1,1.1,0,0,1-.53-.14l-47.39-27.36a1.06,1.06,0,0,1,1.06-1.83l47.39,27.35a1.06,1.06,0,0,1,.38,1.45A1,1,0,0,1,364.86,166.41Z" style="fill: rgb(255, 255, 255); transform-origin: 341.194px 151.691px;" id="el9faxa3it3z" class="animable"></path><path d="M431.53,204.9a1,1,0,0,1-.53-.14L395.9,184.5a1.06,1.06,0,0,1,1.06-1.84l35.1,20.27a1.06,1.06,0,0,1,.39,1.44A1.07,1.07,0,0,1,431.53,204.9Z" style="fill: rgb(255, 255, 255); transform-origin: 413.978px 193.709px;" id="el9r61jri1nqm" class="animable"></path><path d="M388.82,180.24a1,1,0,0,1-.53-.14L374,171.87a1.06,1.06,0,1,1,1.06-1.83l14.26,8.23a1.06,1.06,0,0,1,.39,1.44A1.07,1.07,0,0,1,388.82,180.24Z" style="fill: rgb(255, 255, 255); transform-origin: 381.627px 175.049px;" id="el5dhsglrg0bk" class="animable"></path><path d="M364.86,182a1,1,0,0,1-.53-.14l-47.39-27.35a1.06,1.06,0,0,1,1.06-1.84L365.39,180a1.06,1.06,0,0,1-.53,2Z" style="fill: rgb(255, 255, 255); transform-origin: 341.185px 167.265px;" id="elvjwm36gev5n" class="animable"></path><path d="M416.59,211.88a1,1,0,0,1-.53-.14L395.9,200.1a1.06,1.06,0,1,1,1.06-1.83l20.16,11.64a1.05,1.05,0,0,1,.39,1.44A1.07,1.07,0,0,1,416.59,211.88Z" style="fill: rgb(255, 255, 255); transform-origin: 406.479px 204.984px;" id="elvv2lxqknkfd" class="animable"></path><path d="M388.82,195.85a1.13,1.13,0,0,1-.53-.14L374,187.48a1.06,1.06,0,0,1,1.06-1.84l14.26,8.23a1.06,1.06,0,0,1-.53,2Z" style="fill: rgb(255, 255, 255); transform-origin: 381.682px 190.685px;" id="el6b08uwgiil8" class="animable"></path><path d="M341.23,94.65a1,1,0,0,1-.53-.15L316.94,80.79A1.06,1.06,0,0,1,318,79l23.76,13.71a1.06,1.06,0,0,1,.38,1.45A1,1,0,0,1,341.23,94.65Z" style="fill: rgb(255, 255, 255); transform-origin: 329.435px 86.7951px;" id="elolaeq766g5e" class="animable"></path><path d="M409.66,134.16a1.13,1.13,0,0,1-.53-.14L374,113.75a1.06,1.06,0,1,1,1.06-1.83l35.1,20.26a1.06,1.06,0,0,1-.53,2Z" style="fill: rgb(255, 255, 255); transform-origin: 392.069px 122.959px;" id="elq8quelwz4mg" class="animable"></path><path d="M365.19,108.48a1,1,0,0,1-.53-.14l-14.26-8.23a1.06,1.06,0,0,1,1.06-1.84l14.26,8.23a1.06,1.06,0,0,1,.38,1.45A1,1,0,0,1,365.19,108.48Z" style="fill: rgb(255, 255, 255); transform-origin: 358.057px 103.304px;" id="elanwkfsz3fz" class="animable"></path><path d="M364.86,116.54a1,1,0,0,1-.53-.15L316.94,89A1.06,1.06,0,0,1,318,87.2l47.39,27.36a1.06,1.06,0,0,1,.38,1.45A1,1,0,0,1,364.86,116.54Z" style="fill: rgb(255, 255, 255); transform-origin: 341.24px 101.836px;" id="el7m97fyd4wl7" class="animable"></path><path d="M405.78,140.16a1,1,0,0,1-.53-.14l-9.35-5.4a1.06,1.06,0,1,1,1.06-1.83l9.35,5.4a1.06,1.06,0,0,1,.39,1.44A1.07,1.07,0,0,1,405.78,140.16Z" style="fill: rgb(255, 255, 255); transform-origin: 401.072px 136.384px;" id="elxb9qx6a3xx" class="animable"></path><path d="M345.9,113.84a1.13,1.13,0,0,1-.53-.14L336,108.3a1.06,1.06,0,0,1,1.06-1.84l9.35,5.4a1.06,1.06,0,0,1-.53,2Z" style="fill: rgb(255, 255, 255); transform-origin: 341.225px 110.09px;" id="elec8pcrmdm7v" class="animable"></path><path d="M388.82,130.37a1.13,1.13,0,0,1-.53-.14L374,122a1.06,1.06,0,0,1,1.06-1.84l14.26,8.23a1.06,1.06,0,0,1-.53,2Z" style="fill: rgb(255, 255, 255); transform-origin: 381.681px 125.205px;" id="elkglyxynzusd" class="animable"></path><path d="M332.66,106.19a1,1,0,0,1-.53-.14l-15.19-8.77A1.06,1.06,0,0,1,318,95.45l15.19,8.77a1.05,1.05,0,0,1-.53,2Z" style="fill: rgb(255, 255, 255); transform-origin: 325.138px 100.783px;" id="elztpht7n7ibl" class="animable"></path><path d="M365.19,125a1,1,0,0,1-.53-.14L350.4,116.6a1.06,1.06,0,1,1,1.06-1.83L365.72,123a1.06,1.06,0,0,1-.53,2Z" style="fill: rgb(255, 255, 255); transform-origin: 358.049px 119.794px;" id="ele0v16iy79j" class="animable"></path><path d="M364.86,133.63a1,1,0,0,1-.53-.14l-47.39-27.36A1.06,1.06,0,0,1,318,104.3l47.39,27.35a1.06,1.06,0,0,1,.38,1.45A1,1,0,0,1,364.86,133.63Z" style="fill: rgb(255, 255, 255); transform-origin: 341.195px 118.911px;" id="elozcz97mqc9h" class="animable"></path><path d="M431.53,172.12A1,1,0,0,1,431,172l-35.1-20.26a1.06,1.06,0,0,1,1.06-1.84l35.1,20.27a1.06,1.06,0,0,1,.39,1.44A1.07,1.07,0,0,1,431.53,172.12Z" style="fill: rgb(255, 255, 255); transform-origin: 413.978px 160.94px;" id="elv0xbniwgft" class="animable"></path><path d="M388.82,147.46a1,1,0,0,1-.53-.14L374,139.09a1.06,1.06,0,1,1,1.06-1.83l14.26,8.23a1.07,1.07,0,0,1,.39,1.45A1.09,1.09,0,0,1,388.82,147.46Z" style="fill: rgb(255, 255, 255); transform-origin: 381.627px 142.269px;" id="elnmmxr5oyh3" class="animable"></path><path d="M341.23,128.23a1,1,0,0,1-.53-.14l-23.76-13.71a1.06,1.06,0,0,1,1.06-1.84l23.76,13.72a1.06,1.06,0,0,1-.53,2Z" style="fill: rgb(255, 255, 255); transform-origin: 329.37px 120.33px;" id="elp5ofm02ws9" class="animable"></path><path d="M409.66,167.75a1,1,0,0,1-.53-.15L374,147.34a1.06,1.06,0,0,1,1.06-1.84l35.1,20.27a1.06,1.06,0,0,1-.53,2Z" style="fill: rgb(255, 255, 255); transform-origin: 392.1px 156.565px;" id="el6jaokx0jv2" class="animable"></path><path d="M365.19,142.07a1.13,1.13,0,0,1-.53-.14l-14.26-8.24a1.06,1.06,0,1,1,1.06-1.83l14.26,8.23a1.06,1.06,0,0,1,.38,1.45A1,1,0,0,1,365.19,142.07Z" style="fill: rgb(255, 255, 255); transform-origin: 358.025px 136.874px;" id="eli2ej4wcblt" class="animable"></path><path d="M364.86,150.12a1,1,0,0,1-.53-.14l-47.39-27.36a1.06,1.06,0,0,1,1.06-1.83l47.39,27.36a1.06,1.06,0,0,1-.53,2Z" style="fill: rgb(255, 255, 255); transform-origin: 341.218px 135.416px;" id="elnfd9kys8f1" class="animable"></path><path d="M405.78,173.75a1.13,1.13,0,0,1-.53-.14l-9.35-5.4a1.06,1.06,0,1,1,1.06-1.83l9.35,5.39a1.06,1.06,0,0,1-.53,2Z" style="fill: rgb(255, 255, 255); transform-origin: 401.094px 169.984px;" id="el5hidphzlm" class="animable"></path><path d="M345.9,147.43a1,1,0,0,1-.53-.15L336,141.89a1.06,1.06,0,0,1,1.06-1.84l9.35,5.4a1.06,1.06,0,0,1-.53,2Z" style="fill: rgb(255, 255, 255); transform-origin: 341.225px 143.68px;" id="elxafgnw8k0u" class="animable"></path><path d="M388.82,164a1.13,1.13,0,0,1-.53-.14L374,155.59a1.06,1.06,0,0,1,1.06-1.84L389.35,162a1.06,1.06,0,0,1-.53,2Z" style="fill: rgb(255, 255, 255); transform-origin: 381.697px 158.805px;" id="el6m5rwk97qav" class="animable"></path><path d="M332.66,139.78a1,1,0,0,1-.53-.14l-15.19-8.77A1.06,1.06,0,0,1,318,129l15.19,8.76a1.06,1.06,0,0,1-.53,2Z" style="fill: rgb(255, 255, 255); transform-origin: 325.078px 134.32px;" id="eljtwxlzxfigg" class="animable"></path><path d="M365.19,158.56a1,1,0,0,1-.53-.14l-14.26-8.23a1.06,1.06,0,0,1,1.06-1.84l14.26,8.24a1.06,1.06,0,0,1-.53,2Z" style="fill: rgb(255, 255, 255); transform-origin: 358.08px 153.4px;" id="el1tewr5o8n7z" class="animable"></path><path d="M345.9,163.23a1,1,0,0,1-.53-.14l-9.35-5.4a1.06,1.06,0,1,1,1.06-1.83l9.35,5.4a1.05,1.05,0,0,1-.53,2Z" style="fill: rgb(255, 255, 255); transform-origin: 341.234px 159.471px;" id="elk0bzjk8woqr" class="animable"></path><path d="M332.66,155.59a1.13,1.13,0,0,1-.53-.14l-15.19-8.77a1.06,1.06,0,0,1,1.06-1.84l15.19,8.77a1.06,1.06,0,0,1-.53,2Z" style="fill: rgb(255, 255, 255); transform-origin: 325.087px 150.155px;" id="el7ywf46dc7aq" class="animable"></path><path d="M365.19,174.37a1.13,1.13,0,0,1-.53-.14L350.4,166a1.06,1.06,0,0,1,1.06-1.84l14.26,8.23a1.06,1.06,0,0,1,.38,1.45A1,1,0,0,1,365.19,174.37Z" style="fill: rgb(255, 255, 255); transform-origin: 358.057px 169.194px;" id="elbt466l3h31l" class="animable"></path><path d="M326.85,82.83v38.34c0,.62-.22,1-.57,1.17h0l-1.47.81v-1.31l-.21-39.42,1.92-1A3.25,3.25,0,0,1,326.85,82.83Z" style="fill: rgb(38, 50, 56); transform-origin: 325.725px 102.285px;" id="elom4z8w0f0i" class="animable"></path><path d="M326.52,81.45l-1.92,1L278.11,55.16,277,54.52l1.53-.86.05,0h0a.85.85,0,0,1,.91.07l46,26.49A2.78,2.78,0,0,1,326.52,81.45Z" style="fill: rgb(55, 71, 79); transform-origin: 301.76px 68.005px;" id="el7zy31wy2keh" class="animable"></path><path d="M325.19,83.66v38.09a1.26,1.26,0,0,1-.44,1.09l-.09,0a.89.89,0,0,1-.85-.1l-45.7-26.33a3.29,3.29,0,0,1-1.38-2.63V55.75a1.25,1.25,0,0,1,.42-1.07.39.39,0,0,1,.14-.08.9.9,0,0,1,.82.11L323.81,81a2.69,2.69,0,0,1,1,1.19A3.36,3.36,0,0,1,325.19,83.66Z" style="fill: rgb(69, 90, 100); transform-origin: 300.96px 88.7261px;" id="el9ssp9aixe9d" class="animable"></path><text transform="matrix(-0.87, -0.5, 0, 1, 316.95, 108.35)" style="font-size:25.799850463867188px;fill:#fafafa;font-family:Montserrat-Bold, Montserrat;font-weight:700">/</text><path d="M277.38,54.64a.82.82,0,0,1,.42.13l46,26.49a2.54,2.54,0,0,1,.92,1.09,3,3,0,0,1,.33,1.33V122a1,1,0,0,1-.3.87l-.08,0a.42.42,0,0,1-.2,0,1,1,0,0,1-.42-.13l-46-26.5a3.08,3.08,0,0,1-1.26-2.42V55.6a1.09,1.09,0,0,1,.31-.88l.09,0a.39.39,0,0,1,.18,0m0-.26a.67.67,0,0,0-.28.06l-.14.08a1.28,1.28,0,0,0-.41,1.08V93.91a3.35,3.35,0,0,0,1.38,2.65l46,26.49a1.1,1.1,0,0,0,.54.16.78.78,0,0,0,.31-.06l.09-.05a1.27,1.27,0,0,0,.44-1.1V83.68a3.4,3.4,0,0,0-.36-1.44,2.84,2.84,0,0,0-1-1.2l-46-26.49a1.13,1.13,0,0,0-.55-.17Z" style="fill: rgb(55, 71, 79); transform-origin: 300.92px 88.795px;" id="el40w79tkr5s7" class="animable"></path><path d="M319.46,55.63c0,1.09-.77,1.53-1.71,1a3.75,3.75,0,0,1-1.71-3c0-1.09.76-1.53,1.71-1A3.81,3.81,0,0,1,319.46,55.63Z" style="fill: rgb(255, 255, 255); transform-origin: 317.75px 54.63px;" id="eljvdno1jolv" class="animable"></path><path d="M325.82,59.55c0,1.09-.77,1.54-1.72,1a3.78,3.78,0,0,1-1.71-3c0-1.09.77-1.54,1.71-1A3.78,3.78,0,0,1,325.82,59.55Z" style="fill: rgb(255, 255, 255); transform-origin: 324.105px 58.55px;" id="elce90b138bvv" class="animable"></path><path d="M332.17,63.48c0,1.09-.76,1.53-1.71,1a3.81,3.81,0,0,1-1.71-3c0-1.09.77-1.53,1.71-1A3.75,3.75,0,0,1,332.17,63.48Z" style="fill: rgb(255, 255, 255); transform-origin: 330.46px 62.48px;" id="elo5a25dtkflq" class="animable"></path></g><defs>     <filter id="active" height="200%">         <feMorphology in="SourceAlpha" result="DILATED" operator="dilate" radius="2"></feMorphology>                <feFlood flood-color="#32DFEC" flood-opacity="1" result="PINK"></feFlood>        <feComposite in="PINK" in2="DILATED" operator="in" result="OUTLINE"></feComposite>        <feMerge>            <feMergeNode in="OUTLINE"></feMergeNode>            <feMergeNode in="SourceGraphic"></feMergeNode>        </feMerge>    </filter>    <filter id="hover" height="200%">        <feMorphology in="SourceAlpha" result="DILATED" operator="dilate" radius="2"></feMorphology>                <feFlood flood-color="#ff0000" flood-opacity="0.5" result="PINK"></feFlood>        <feComposite in="PINK" in2="DILATED" operator="in" result="OUTLINE"></feComposite>        <feMerge>            <feMergeNode in="OUTLINE"></feMergeNode>            <feMergeNode in="SourceGraphic"></feMergeNode>        </feMerge>            <feColorMatrix type="matrix" values="0   0   0   0   0                0   1   0   0   0                0   0   0   0   0                0   0   0   1   0 "></feColorMatrix>    </filter></defs></svg>